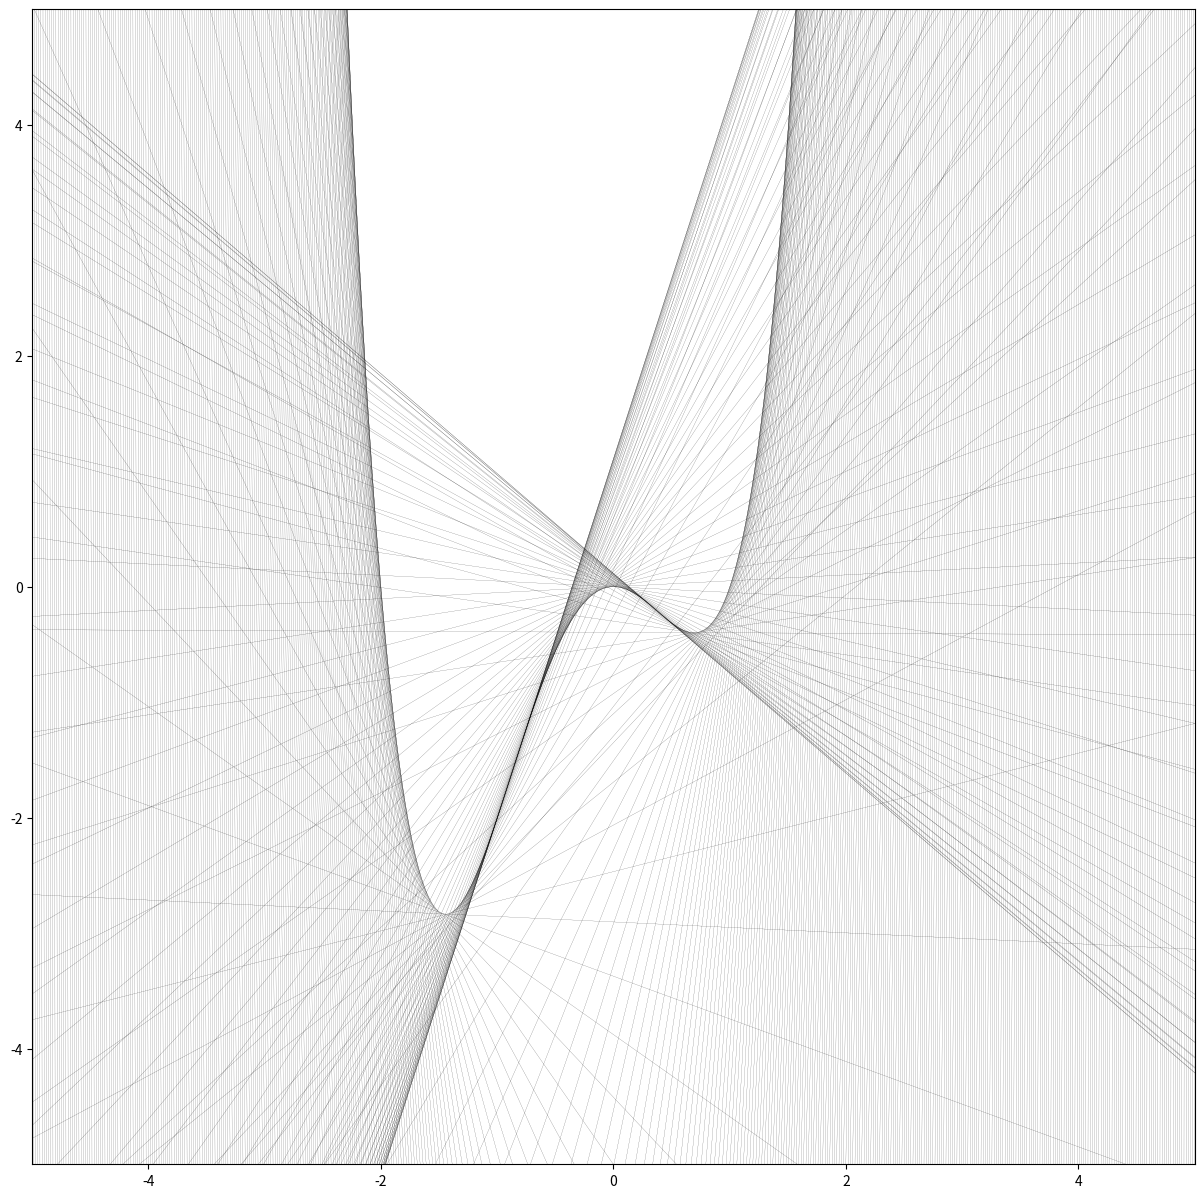

The script that saved this image:
import matplotlib.pyplot as plt
import numpy as np

l = 4*np.pi
x = np.linspace(-l, l, 1000)
e = np.linspace(-l, l, 2)
dx = x[1]-x[0]
y = x**4 + x**3 - 2 * x**2
d = np.gradient(y, dx)

fig = plt.figure(figsize=(15, 15))

for point in zip(x, y, d):
    X, Y, A = point
    B = Y - A * X
    tangent = A * e + B
    plt.plot(e, tangent,  color='k', linewidth=.1)


#plt.plot(x, y, color='r', linewidth=2)
plt.xlim([-5, 5])
plt.ylim([-5, 5])
plt.savefig('poly.png')
plt.show()
